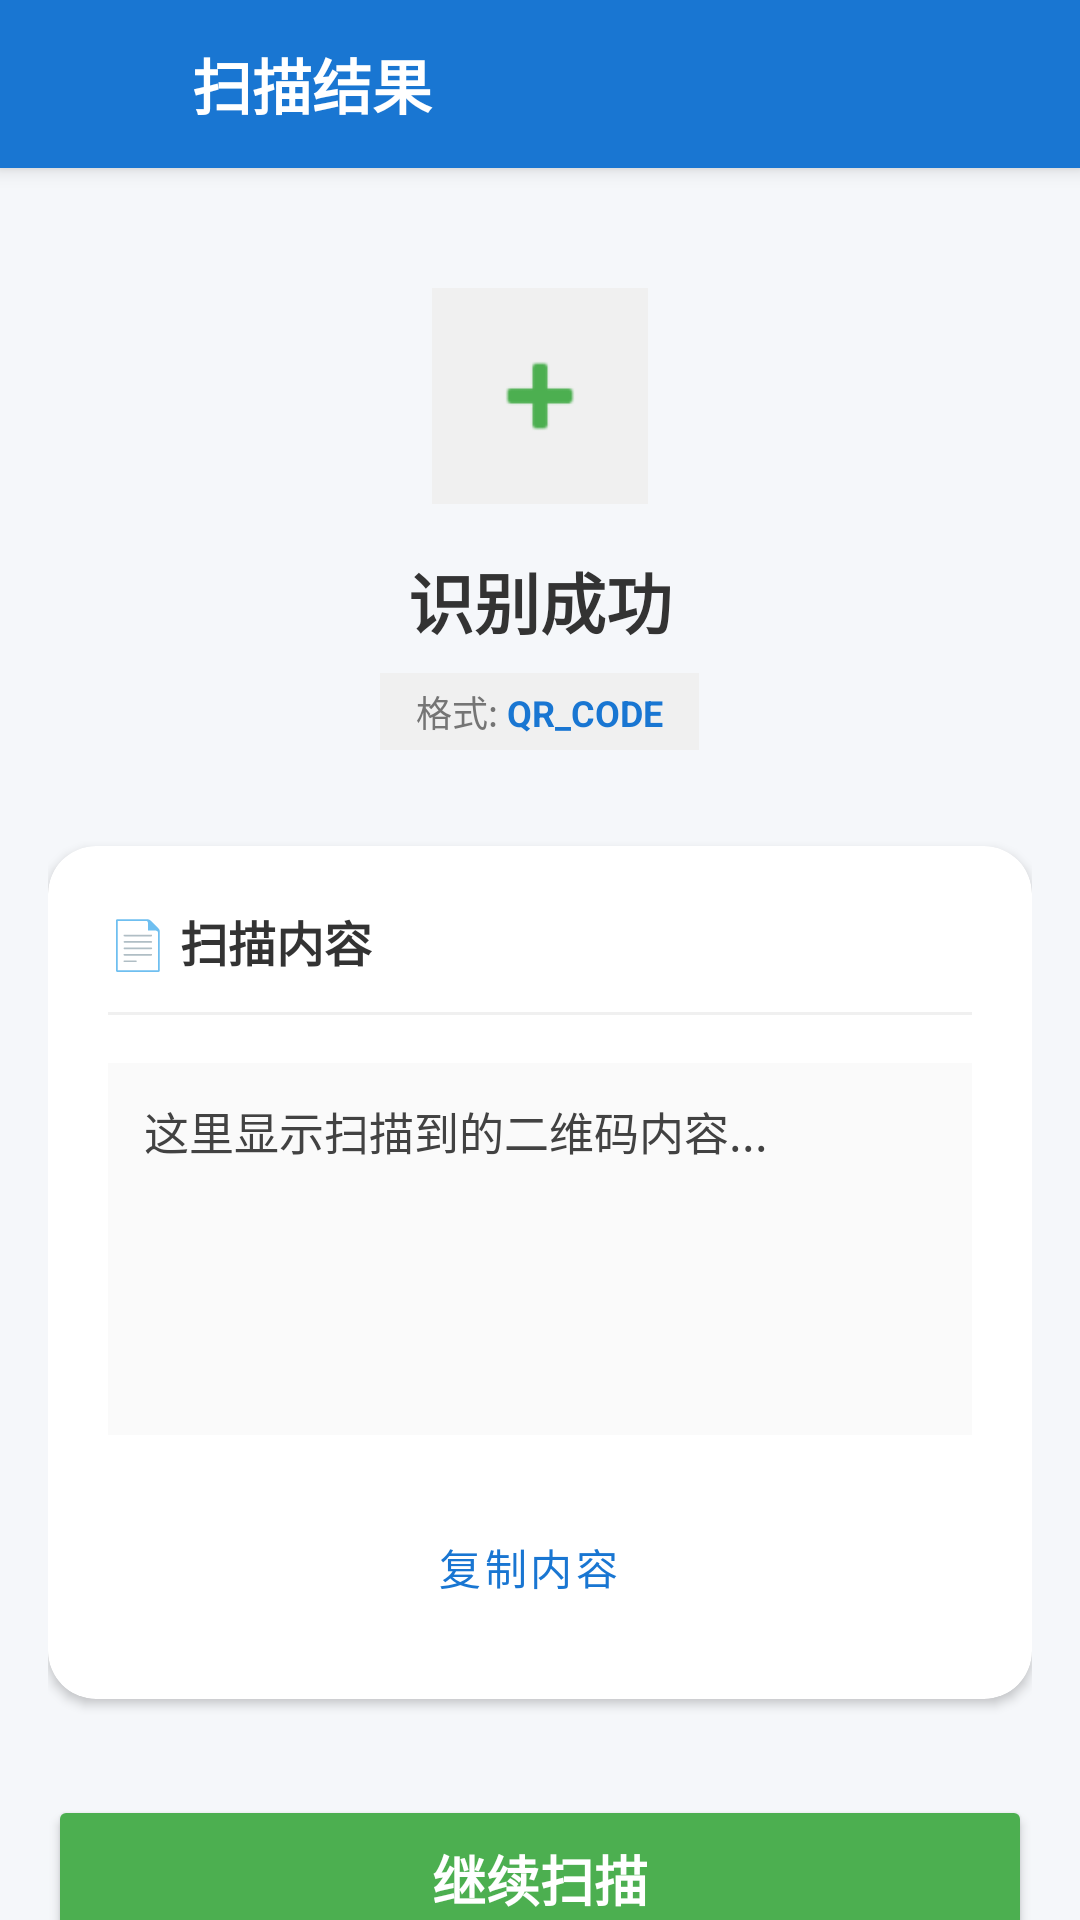

This screen was rendered from an Android layout file. Write that file and the resources it references.
<!-- AndroidManifest.xml: application theme Theme.QMZY_202308190231 -->
<!-- res/layout/activity_qr_result.xml -->
<?xml version="1.0" encoding="utf-8"?>
<androidx.constraintlayout.widget.ConstraintLayout xmlns:android="http://schemas.android.com/apk/res/android"
    xmlns:app="http://schemas.android.com/apk/res-auto"
    xmlns:tools="http://schemas.android.com/tools"
    android:layout_width="match_parent"
    android:layout_height="match_parent"
    android:background="#F5F7FA"
    tools:context=".QRResultActivity">

    
    <LinearLayout
        android:id="@+id/header"
        android:layout_width="0dp"
        android:layout_height="56dp"
        android:background="#1976D2"
        android:elevation="4dp"
        android:gravity="center_vertical"
        android:orientation="horizontal"
        android:paddingStart="8dp"
        android:paddingEnd="16dp"
        app:layout_constraintEnd_toEndOf="parent"
        app:layout_constraintStart_toStartOf="parent"
        app:layout_constraintTop_toTopOf="parent">

        <ImageButton
            android:id="@+id/btnBack"
            android:layout_width="48dp"
            android:layout_height="48dp"
            android:background="?attr/selectableItemBackgroundBorderless"
            android:contentDescription="返回"
            android:padding="12dp"
            android:src="@drawable/ic_back_arrow"
            app:tint="#FFFFFF" />

        <TextView
            android:layout_width="0dp"
            android:layout_height="wrap_content"
            android:layout_marginStart="8dp"
            android:layout_weight="1"
            android:ellipsize="end"
            android:maxLines="1"
            android:text="扫描结果"
            android:textColor="#FFFFFF"
            android:textSize="20sp"
            android:textStyle="bold" />

    </LinearLayout>

    
    <androidx.core.widget.NestedScrollView
        android:layout_width="0dp"
        android:layout_height="0dp"
        android:fillViewport="true"
        android:clipToPadding="false"
        android:paddingBottom="24dp"
        app:layout_constraintBottom_toBottomOf="parent"
        app:layout_constraintEnd_toEndOf="parent"
        app:layout_constraintStart_toStartOf="parent"
        app:layout_constraintTop_toBottomOf="@id/header">

        <androidx.constraintlayout.widget.ConstraintLayout
            android:layout_width="match_parent"
            android:layout_height="wrap_content"
            android:padding="16dp">

            
            <LinearLayout
                android:id="@+id/layoutStatus"
                android:layout_width="match_parent"
                android:layout_height="wrap_content"
                android:layout_marginTop="24dp"
                android:gravity="center"
                android:orientation="vertical"
                app:layout_constraintTop_toTopOf="parent">

                <ImageView
                    android:id="@+id/ivStatusIcon"
                    android:layout_width="72dp"
                    android:layout_height="72dp"
                    android:background="#F0F0F0"
                    android:padding="16dp"
                    android:src="@android:drawable/ic_input_add"
                    app:tint="#4CAF50" />

                <TextView
                    android:id="@+id/tvTitle"
                    android:layout_width="wrap_content"
                    android:layout_height="wrap_content"
                    android:layout_marginTop="16dp"
                    android:text="识别成功"
                    android:textColor="#333333"
                    android:textSize="22sp"
                    android:textStyle="bold" />

                <LinearLayout
                    android:layout_width="wrap_content"
                    android:layout_height="wrap_content"
                    android:layout_marginTop="8dp"
                    android:background="#F0F0F0"
                    android:paddingStart="12dp"
                    android:paddingTop="4dp"
                    android:paddingEnd="12dp"
                    android:paddingBottom="4dp">

                    <TextView
                        android:layout_width="wrap_content"
                        android:layout_height="wrap_content"
                        android:text="格式: "
                        android:textColor="#757575"
                        android:textSize="12sp" />

                    <TextView
                        android:id="@+id/tvFormat"
                        android:layout_width="wrap_content"
                        android:layout_height="wrap_content"
                        android:text="QR_CODE"
                        android:textColor="#1976D2"
                        android:textSize="12sp"
                        android:textStyle="bold" />
                </LinearLayout>

            </LinearLayout>

            
            <androidx.cardview.widget.CardView
                android:id="@+id/cardContent"
                android:layout_width="match_parent"
                android:layout_height="wrap_content"
                android:layout_marginTop="32dp"
                app:cardBackgroundColor="#FFFFFF"
                app:cardCornerRadius="16dp"
                app:cardElevation="2dp"
                app:layout_constraintTop_toBottomOf="@id/layoutStatus">

                <LinearLayout
                    android:layout_width="match_parent"
                    android:layout_height="wrap_content"
                    android:orientation="vertical"
                    android:padding="20dp">

                    <TextView
                        android:layout_width="wrap_content"
                        android:layout_height="wrap_content"
                        android:text="📄 扫描内容"
                        android:textColor="#333333"
                        android:textSize="16sp"
                        android:textStyle="bold" />

                    <View
                        android:layout_width="match_parent"
                        android:layout_height="1dp"
                        android:layout_marginTop="12dp"
                        android:layout_marginBottom="12dp"
                        android:background="#F0F0F0" />

                    
                    <ScrollView
                        android:layout_width="match_parent"
                        android:layout_height="wrap_content"
                        android:layout_marginTop="4dp"
                        android:background="#FAFAFA"
                        android:padding="12dp"
                        android:scrollbars="vertical">

                        <TextView
                            android:id="@+id/tvContent"
                            android:layout_width="match_parent"
                            android:layout_height="wrap_content"
                            android:lineSpacingExtra="6dp"
                            android:minHeight="100dp"
                            android:text="这里显示扫描到的二维码内容..."
                            android:textColor="#424242"
                            android:textIsSelectable="true"
                            android:textSize="15sp" />
                    </ScrollView>

                    
                    <LinearLayout
                        android:layout_width="match_parent"
                        android:layout_height="wrap_content"
                        android:layout_marginTop="20dp"
                        android:orientation="horizontal">

                        <Button
                            android:id="@+id/btnCopy"
                            style="@style/Widget.MaterialComponents.Button.OutlinedButton"
                            android:layout_width="0dp"
                            android:layout_height="48dp"
                            android:layout_weight="1"
                            android:layout_marginEnd="8dp"
                            android:text="复制内容"
                            android:textColor="#1976D2"
                            app:icon="@android:drawable/ic_menu_save"
                            app:iconTint="#1976D2"
                            app:strokeColor="#1976D2"
                            app:cornerRadius="24dp" />

                        <Button
                            android:id="@+id/btnOpenLink"
                            android:layout_width="0dp"
                            android:layout_height="48dp"
                            android:layout_weight="1"
                            android:layout_marginStart="8dp"
                            android:backgroundTint="#FF9800"
                            android:text="打开链接"
                            android:textColor="#FFFFFF"
                            android:visibility="gone"
                            tools:visibility="visible"
                            app:icon="@android:drawable/ic_menu_view"
                            app:iconTint="#FFFFFF"
                            app:cornerRadius="24dp" />
                    </LinearLayout>

                </LinearLayout>
            </androidx.cardview.widget.CardView>

            
            <Button
                android:id="@+id/btnRescan"
                android:layout_width="0dp"
                android:layout_height="56dp"
                android:layout_marginTop="32dp"
                android:backgroundTint="#4CAF50"
                android:text="继续扫描"
                android:textColor="#FFFFFF"
                android:textSize="18sp"
                android:textStyle="bold"
                android:elevation="4dp"
                app:cornerRadius="28dp"
                app:icon="@android:drawable/ic_menu_camera"
                app:iconGravity="textStart"
                app:iconPadding="8dp"
                app:iconTint="#FFFFFF"
                app:layout_constraintEnd_toEndOf="parent"
                app:layout_constraintStart_toStartOf="parent"
                app:layout_constraintTop_toBottomOf="@id/cardContent" />

        </androidx.constraintlayout.widget.ConstraintLayout>

    </androidx.core.widget.NestedScrollView>

</androidx.constraintlayout.widget.ConstraintLayout>
<!-- resources referenced by this layout -->
<resources>
  <style name="Theme.QMZY_202308190231" parent="Base.Theme.QMZY_202308190231" />
  <color name="md_theme_light_primary">#2F6BFF</color>
  <color name="md_theme_light_onPrimary">#FFFFFFFF</color>
  <color name="md_theme_light_primaryContainer">#DDE6FF</color>
  <color name="md_theme_light_onPrimaryContainer">#001A43</color>
  <color name="md_theme_light_secondary">#5B5F72</color>
  <color name="md_theme_light_onSecondary">#FFFFFFFF</color>
  <color name="md_theme_light_secondaryContainer">#E0E3F9</color>
  <color name="md_theme_light_onSecondaryContainer">#171B2C</color>
  <color name="md_theme_light_tertiary">#006A60</color>
  <color name="md_theme_light_onTertiary">#FFFFFFFF</color>
  <color name="md_theme_light_tertiaryContainer">#73F8E7</color>
  <color name="md_theme_light_onTertiaryContainer">#00201C</color>
  <color name="md_theme_light_error">#BA1A1A</color>
  <color name="md_theme_light_onError">#FFFFFFFF</color>
  <color name="md_theme_light_errorContainer">#FFDAD6</color>
  <color name="md_theme_light_onErrorContainer">#410002</color>
  <color name="md_theme_light_background">#FCFCFF</color>
  <color name="md_theme_light_onBackground">#1A1B1F</color>
  <color name="md_theme_light_surface">#FCFCFF</color>
  <color name="md_theme_light_onSurface">#1A1B1F</color>
  <color name="md_theme_light_surfaceVariant">#E2E2EC</color>
  <color name="md_theme_light_onSurfaceVariant">#45464F</color>
  <color name="md_theme_light_outline">#757680</color>
  <!-- drawable bg_app_window (drawable) -->
  <?xml version="1.0" encoding="utf-8"?>
  <layer-list xmlns:android="http://schemas.android.com/apk/res/android">
  
      <item>
          <shape>
              <solid android:color="?attr/colorBackground" />
          </shape>
      </item>
  
  </layer-list>
</resources>
